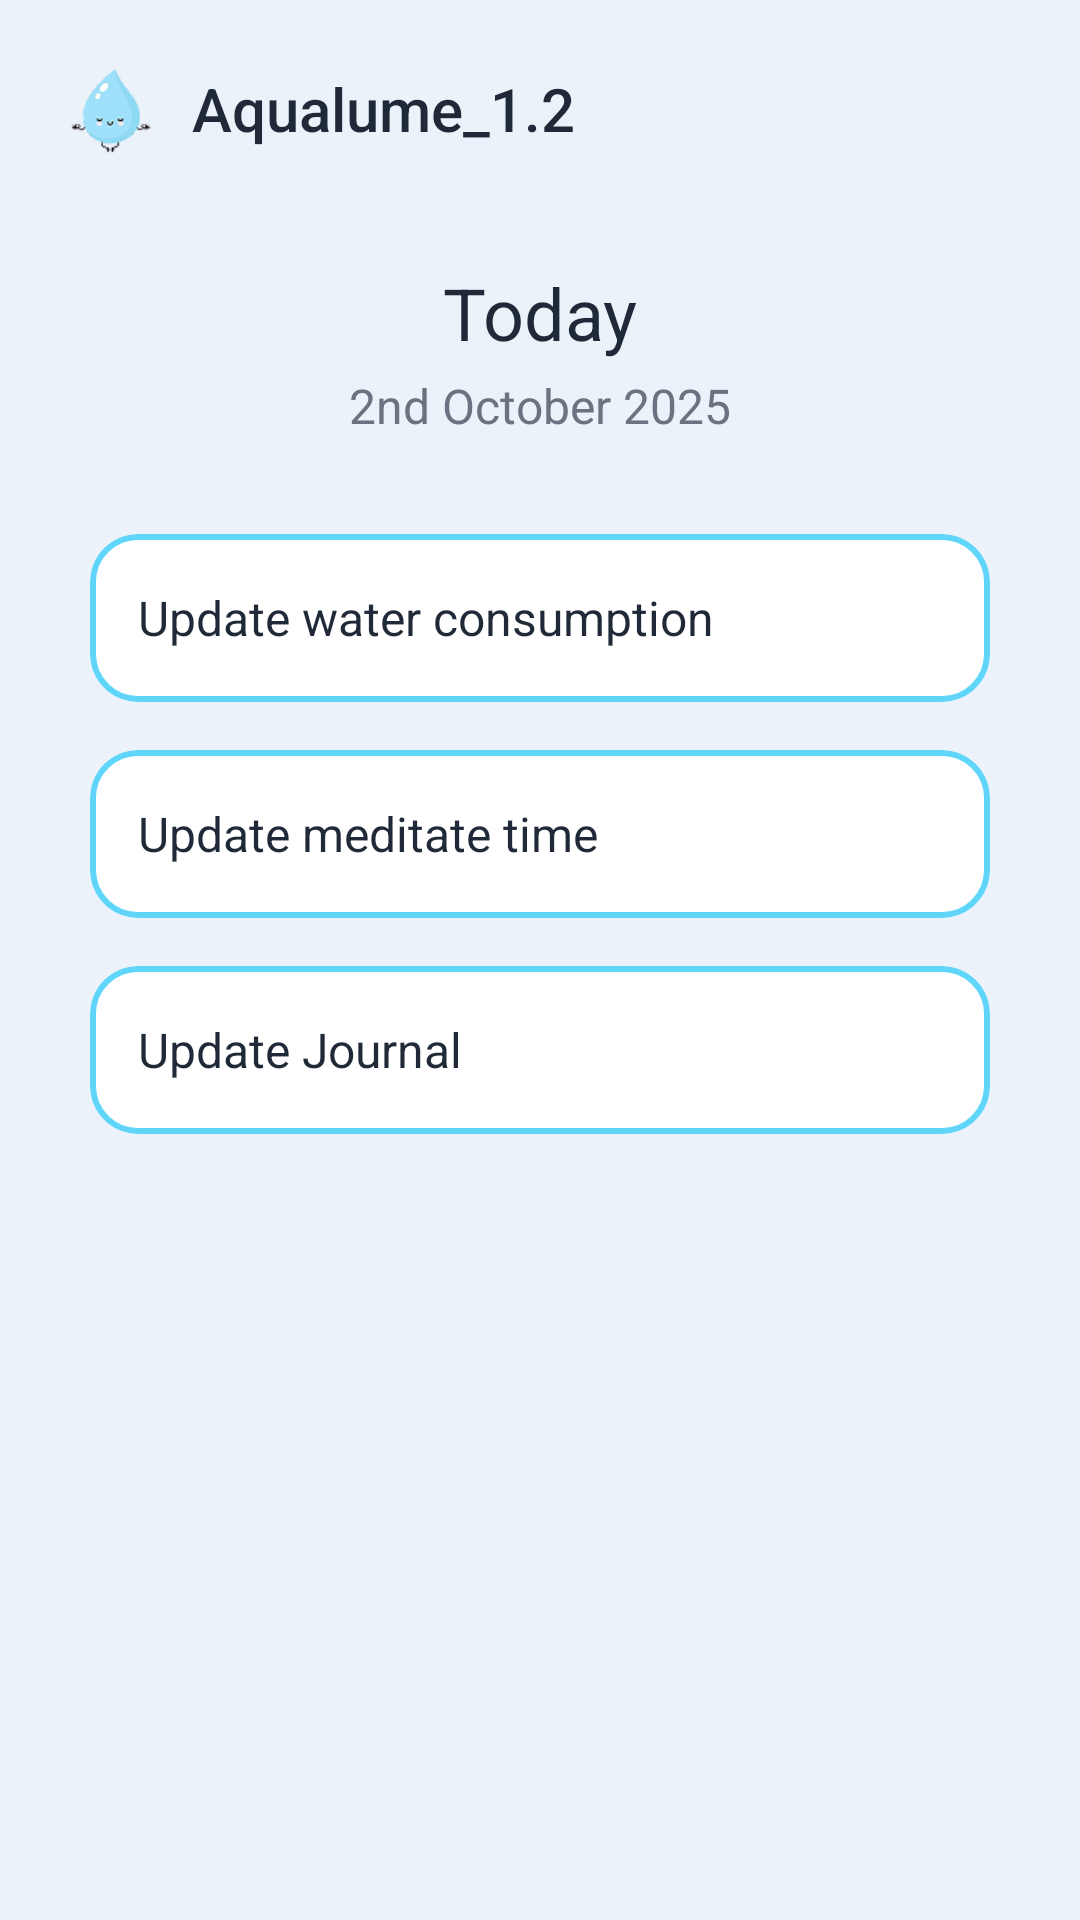

The Android layout XML behind this screen, and the referenced resources:
<!-- AndroidManifest.xml: application theme Theme.AqualumeDB -->
<!-- res/layout/fragment_home.xml -->
<?xml version="1.0" encoding="utf-8"?>
<ScrollView xmlns:android="http://schemas.android.com/apk/res/android"
    xmlns:app="http://schemas.android.com/apk/res-auto"
    android:layout_width="match_parent"
    android:layout_height="match_parent"
    android:background="@color/background"
    android:fillViewport="true">

    <androidx.constraintlayout.widget.ConstraintLayout
        android:layout_width="match_parent"
        android:layout_height="wrap_content"
        android:padding="16dp">

        
        <ImageView
            android:id="@+id/iv_logo"
            android:layout_width="40dp"
            android:layout_height="40dp"
            android:src="@drawable/logo"
            android:contentDescription="@string/app_name"
            app:layout_constraintStart_toStartOf="parent"
            app:layout_constraintTop_toTopOf="parent" />

        <TextView
            android:id="@+id/tv_app_name"
            android:layout_width="wrap_content"
            android:layout_height="wrap_content"
            android:text="@string/app_name"
            android:textSize="20sp"
            android:textColor="@color/primary_text"
            android:fontFamily="sans-serif-medium"
            android:layout_marginStart="8dp"
            app:layout_constraintBottom_toBottomOf="@id/iv_logo"
            app:layout_constraintStart_toEndOf="@id/iv_logo"
            app:layout_constraintTop_toTopOf="@id/iv_logo" />

        <ImageView
            android:id="@+id/iv_notification"
            android:layout_width="24dp"
            android:layout_height="24dp"
            android:src="@drawable/ic_notification"
            android:contentDescription="@string/notificationss"
            android:layout_marginEnd="16dp"
            app:layout_constraintBottom_toBottomOf="@id/iv_logo"
            app:layout_constraintEnd_toStartOf="@id/iv_settings"
            app:layout_constraintTop_toTopOf="@id/iv_logo" />

        <ImageView
            android:id="@+id/iv_settings"
            android:layout_width="24dp"
            android:layout_height="24dp"
            android:src="@drawable/ic_settings"
            android:contentDescription="@string/settingss"
            app:layout_constraintBottom_toBottomOf="@id/iv_logo"
            app:layout_constraintEnd_toEndOf="parent"
            app:layout_constraintTop_toTopOf="@id/iv_logo" />

        
        <TextView
            android:id="@+id/tv_today"
            android:layout_width="wrap_content"
            android:layout_height="wrap_content"
            android:layout_marginTop="32dp"
            android:fontFamily="sans-serif"
            android:text="@string/today"
            android:textColor="@color/primary_text"
            android:textSize="24sp"
            app:layout_constraintEnd_toEndOf="parent"
            app:layout_constraintStart_toStartOf="parent"
            app:layout_constraintTop_toBottomOf="@id/iv_logo" />

        <TextView
            android:id="@+id/tv_date"
            android:layout_width="wrap_content"
            android:layout_height="wrap_content"
            android:text="@string/_2nd_october_2025"
            android:textSize="16sp"
            android:textColor="@color/secondary_text"
            android:layout_marginTop="4dp"
            app:layout_constraintEnd_toEndOf="parent"
            app:layout_constraintStart_toStartOf="parent"
            app:layout_constraintTop_toBottomOf="@id/tv_today" />

        
        <com.google.android.material.card.MaterialCardView
            android:id="@+id/btn_update_water"
            android:layout_width="300dp"
            android:layout_height="wrap_content"
            android:layout_marginTop="32dp"
            app:cardCornerRadius="16dp"
            app:cardElevation="0dp"
            app:strokeWidth="2dp"
            app:strokeColor="@color/button_primary"
            app:cardBackgroundColor="@color/white"
            app:layout_constraintEnd_toEndOf="parent"
            app:layout_constraintStart_toStartOf="parent"
            app:layout_constraintTop_toBottomOf="@id/tv_date">

            <LinearLayout
                android:layout_width="match_parent"
                android:layout_height="wrap_content"
                android:gravity="center_vertical"
                android:orientation="horizontal"
                android:padding="16dp">

                <TextView
                    android:layout_width="0dp"
                    android:layout_height="wrap_content"
                    android:layout_weight="1"
                    android:text="@string/update_water_consumptionn"
                    android:textColor="@color/primary_text"
                    android:textSize="16sp" />

                <ImageView
                    android:layout_width="24dp"
                    android:layout_height="24dp"
                    android:contentDescription="@string/add4"
                    android:src="@drawable/ic_add" />

            </LinearLayout>

        </com.google.android.material.card.MaterialCardView>

        <com.google.android.material.card.MaterialCardView
            android:id="@+id/btn_update_meditation"
            android:layout_width="300dp"
            android:layout_height="wrap_content"
            android:layout_marginTop="16dp"
            app:cardCornerRadius="16dp"
            app:cardElevation="0dp"
            app:strokeWidth="2dp"
            app:strokeColor="@color/button_primary"
            app:cardBackgroundColor="@color/white"
            app:layout_constraintEnd_toEndOf="parent"
            app:layout_constraintStart_toStartOf="parent"
            app:layout_constraintTop_toBottomOf="@id/btn_update_water">

            <LinearLayout
                android:layout_width="match_parent"
                android:layout_height="wrap_content"
                android:orientation="horizontal"
                android:padding="16dp"
                android:gravity="center_vertical">

                <TextView
                    android:layout_width="0dp"
                    android:layout_height="wrap_content"
                    android:layout_weight="1"
                    android:text="@string/update_meditate_time1"
                    android:textSize="16sp"
                    android:textColor="@color/primary_text" />

                <ImageView
                    android:layout_width="24dp"
                    android:layout_height="24dp"
                    android:src="@drawable/ic_add"
                    android:contentDescription="@string/add5" />

            </LinearLayout>

        </com.google.android.material.card.MaterialCardView>

        <com.google.android.material.card.MaterialCardView
            android:id="@+id/btn_update_journal"
            android:layout_width="300dp"
            android:layout_height="wrap_content"
            android:layout_marginTop="16dp"
            app:cardCornerRadius="16dp"
            app:cardElevation="0dp"
            app:strokeWidth="2dp"
            app:strokeColor="@color/button_primary"
            app:cardBackgroundColor="@color/white"
            app:layout_constraintEnd_toEndOf="parent"
            app:layout_constraintStart_toStartOf="parent"
            app:layout_constraintTop_toBottomOf="@id/btn_update_meditation">

            <LinearLayout
                android:layout_width="match_parent"
                android:layout_height="wrap_content"
                android:orientation="horizontal"
                android:padding="16dp"
                android:gravity="center_vertical">

                <TextView
                    android:layout_width="0dp"
                    android:layout_height="wrap_content"
                    android:layout_weight="1"
                    android:text="@string/update_journal1"
                    android:textSize="16sp"
                    android:textColor="@color/primary_text" />

                <ImageView
                    android:layout_width="24dp"
                    android:layout_height="24dp"
                    android:src="@drawable/ic_add"
                    android:contentDescription="@string/add6" />

            </LinearLayout>

        </com.google.android.material.card.MaterialCardView>

        

    </androidx.constraintlayout.widget.ConstraintLayout>

</ScrollView>
<!-- resources referenced by this layout -->
<resources>
  <color name="background">#EBF2FA</color>
  <color name="button_primary">#60D5FA</color>
  <color name="primary_text">#1F2937</color>
  <color name="secondary_text">#6B7280</color>
  <color name="white">#FFFFFFFF</color>
  <!-- drawable logo: png bitmap (drawable, 4577 bytes) -->
  <string name="_2nd_october_2025">2nd October 2025</string>
  <string name="add4">Add</string>
  <string name="add5">Add</string>
  <string name="add6">Add</string>
  <string name="app_name">Aqualume_1.2</string>
  <string name="notificationss">Notifications</string>
  <string name="settingss">Settings</string>
  <string name="today">Today</string>
  <string name="update_journal1">Update Journal</string>
  <string name="update_meditate_time1">Update meditate time</string>
  <string name="update_water_consumptionn">Update water consumption</string>
  <style name="Theme.AqualumeDB" parent="Base.Theme.AqualumeDB" />
  <style name="Base.Theme.AqualumeDB" parent="Theme.Material3.DayNight.NoActionBar">
          
          
      </style>
</resources>
